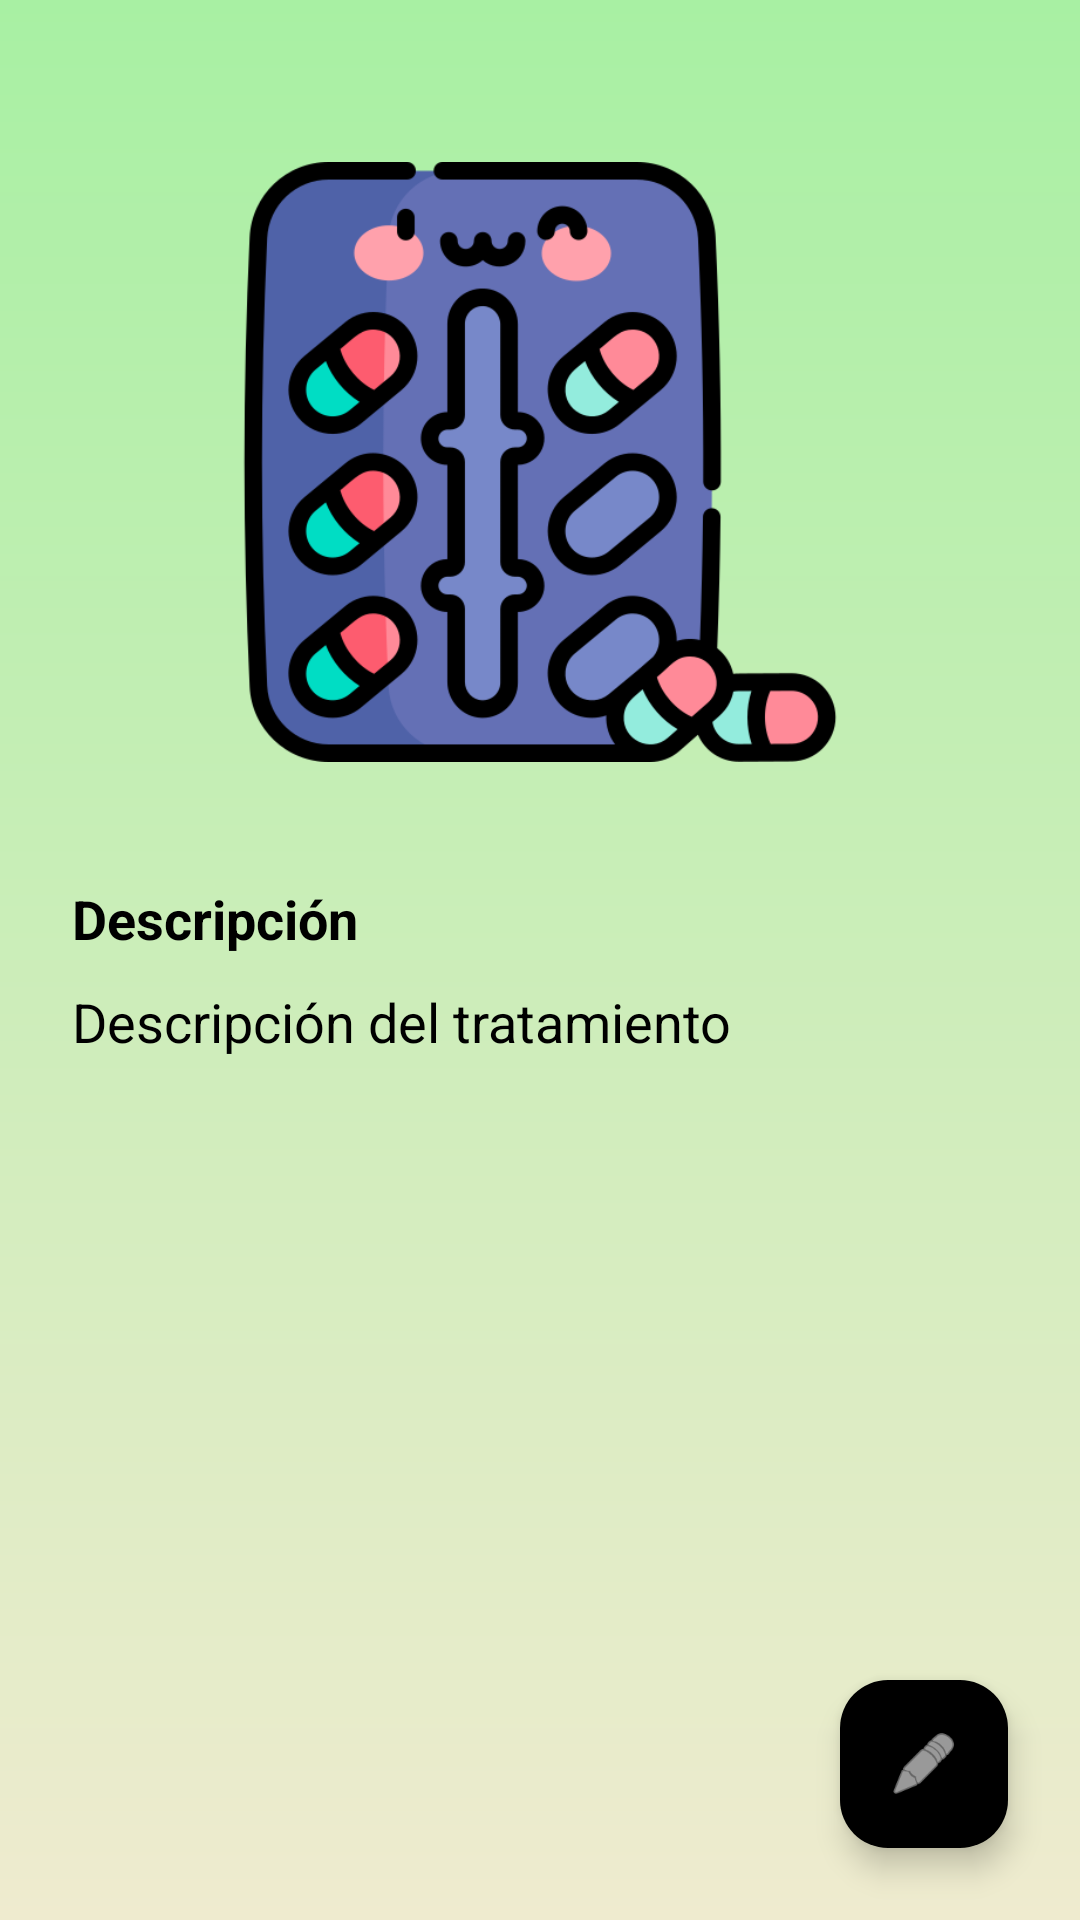

Reconstruct the res/layout file that produces this screen, plus the resources it refers to.
<!-- AndroidManifest.xml: application theme Theme.UrbanMiau -->
<!-- res/layout/activity_tratamiento_info.xml -->
<?xml version="1.0" encoding="utf-8"?>
<androidx.coordinatorlayout.widget.CoordinatorLayout
    xmlns:android="http://schemas.android.com/apk/res/android"
    xmlns:app="http://schemas.android.com/apk/res-auto"
    android:layout_width="match_parent"
    android:layout_height="match_parent"
    android:background="@drawable/background_degradado">

    <LinearLayout
        android:layout_width="match_parent"
        android:layout_height="match_parent"
        android:orientation="vertical"
        android:padding="24dp">

        <ImageView
            android:layout_width="200dp"
            android:layout_height="200dp"
            android:layout_gravity="center"
            android:layout_marginTop="30dp"
            android:src="@drawable/pastillasimg" />

        <TextView
            android:layout_width="wrap_content"
            android:layout_height="wrap_content"
            android:text="Descripción"
            android:textStyle="bold"
            android:textSize="18sp"
            android:textColor="@color/black"
            android:layout_marginTop="40dp"/>

        <TextView
            android:id="@+id/tvInfoDescripcionTratamiento"
            android:layout_width="match_parent"
            android:layout_height="wrap_content"
            android:text="Descripción del tratamiento"
            android:textSize="18sp"
            android:textColor="@color/black"
            android:layout_marginTop="10dp"/>

    </LinearLayout>

    <com.google.android.material.floatingactionbutton.FloatingActionButton
        android:id="@+id/btnEditarTratamiento"
        android:layout_width="wrap_content"
        android:layout_height="wrap_content"
        android:layout_gravity="bottom|end"
        android:layout_margin="24dp"
        app:backgroundTint="@color/black"
        app:tint="@color/white"
        app:srcCompat="@android:drawable/ic_menu_edit" />

</androidx.coordinatorlayout.widget.CoordinatorLayout>
<!-- resources referenced by this layout -->
<resources>
  <color name="black">#000000</color>
  <color name="white">#FFFFFF</color>
  <!-- drawable background_degradado (drawable) -->
  <?xml version="1.0" encoding="utf-8"?>
  <shape xmlns:android="http://schemas.android.com/apk/res/android">
      <gradient
          android:startColor="@color/background_top"
          android:endColor="@color/background_bottom"
          android:angle="90"/>
  
  </shape>
  <!-- drawable pastillasimg: png bitmap (drawable, 54313 bytes) -->
  <style name="Theme.UrbanMiau" parent="Theme.MaterialComponents.DayNight.DarkActionBar">
          
          <item name="colorPrimary">@color/primary_blue</item>
          <item name="colorPrimaryVariant">@color/primary_blue</item>
          <item name="colorOnPrimary">@color/white</item>
          
          <item name="colorSecondary">@color/teal_200</item>
          <item name="colorSecondaryVariant">@color/teal_700</item>
          <item name="colorOnSecondary">@color/black</item>
          
          <item name="android:statusBarColor">?attr/colorPrimaryVariant</item>
          
      </style>
  <color name="background_top">#EFEBCF</color>
  <color name="background_bottom">#A8F0A3</color>
  <color name="primary_blue">#9FD1F3</color>
  <color name="teal_200">#03DAC5</color>
  <color name="teal_700">#018786</color>
</resources>
